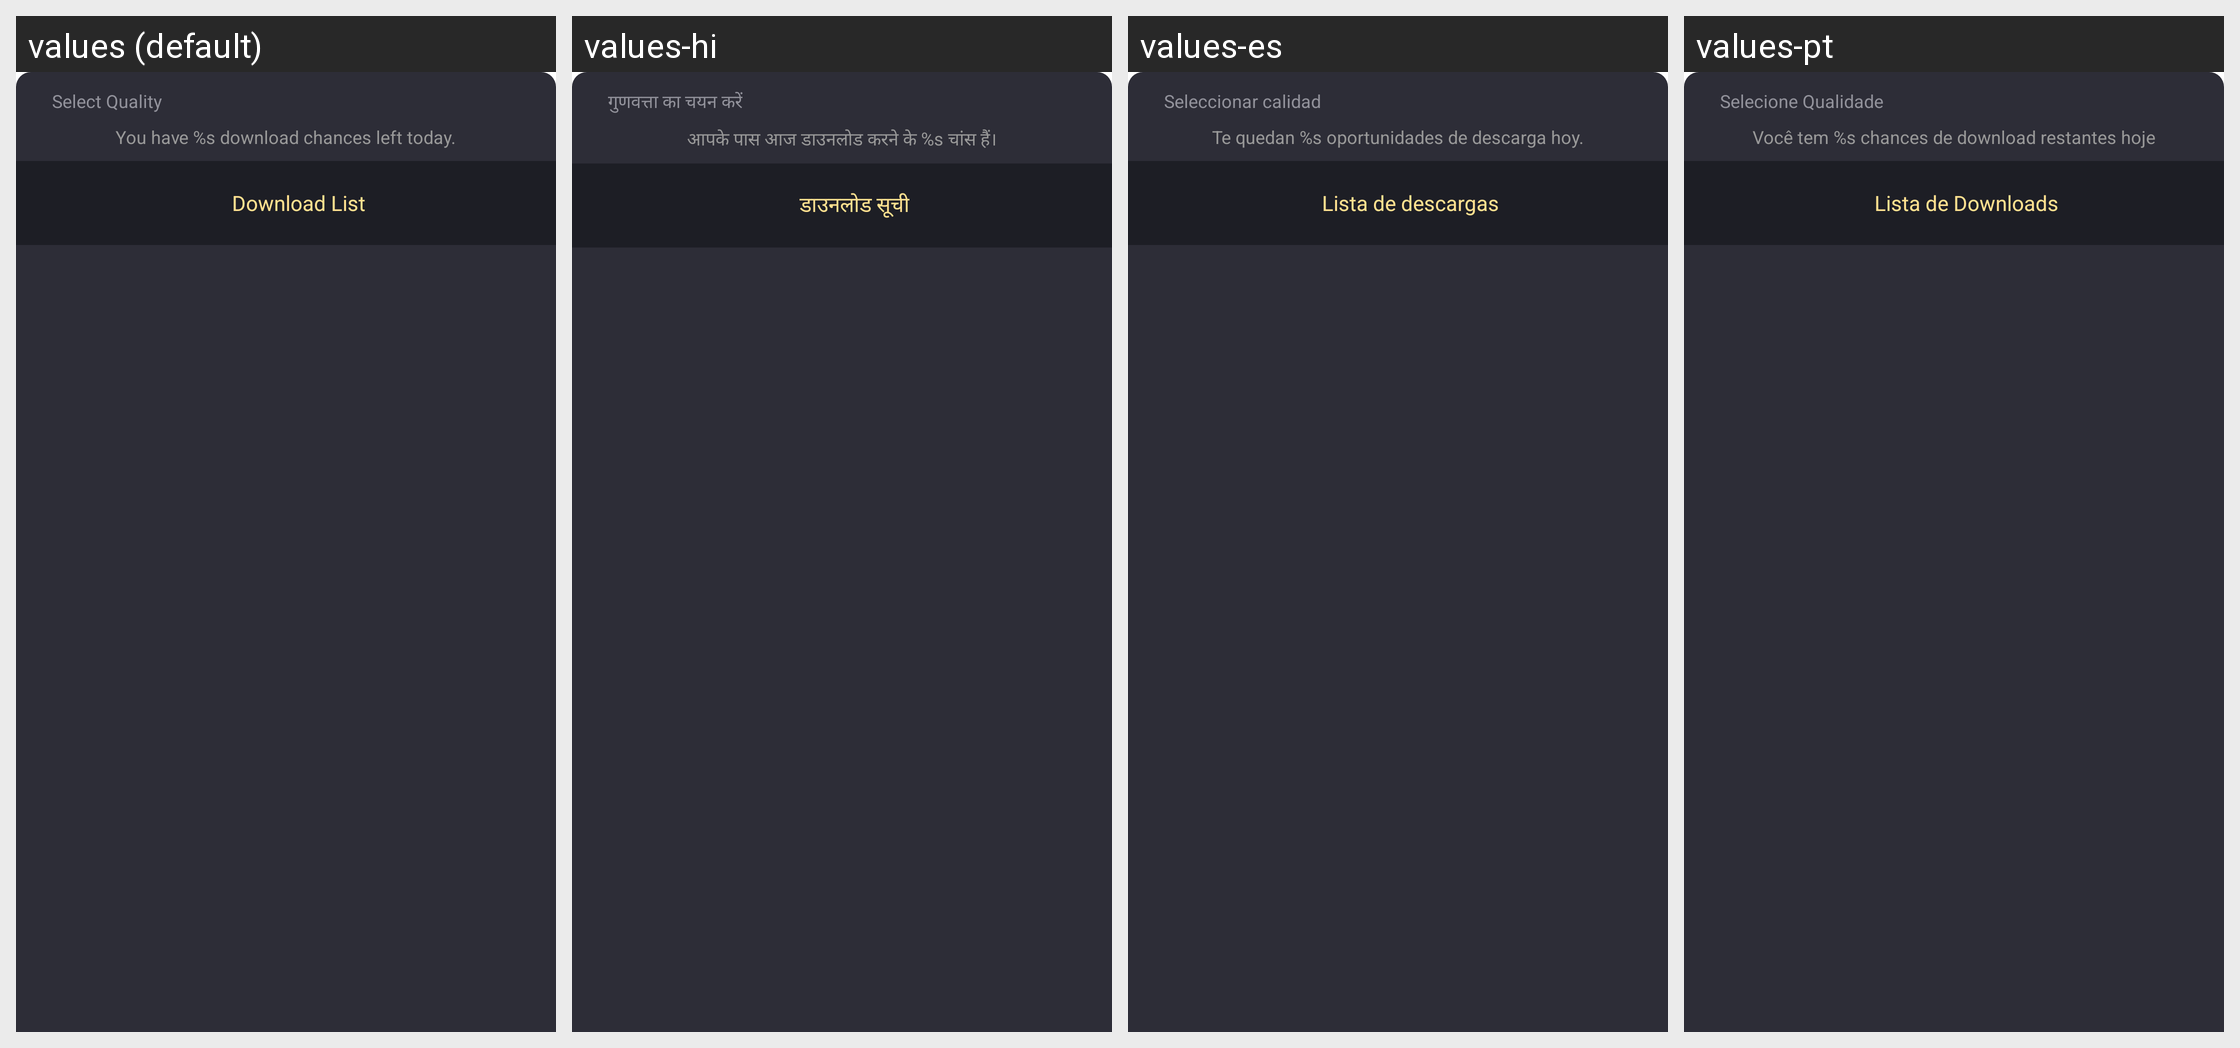

Strings drawn on this Android screen and how each of the app's shown locales translates them:
Android screen res/layout/fragment_bottom_film_download.xml rendered under 4 locales, left to right: values (default), values-hi, values-es, values-pt. Device: Nexus 5 (rendered at 1080×1920; each locale shown at half size, 540×960, under a caption strip naming it); theme AppTheme.
Other locales in the repository, not shown: values-en, values-gu, values-kk, values-ky, values-ml, values-pa, values-pt-rBR, values-te.
Strings drawn on this screen, with the default value and each locale's value (text and hints the layout hard-codes, and strings that could not be matched under every locale, appear in the picture but are not listed):

download_select_clarity
  values: Select Quality
  values-hi: गुणवत्ता का चयन करें
  values-es: Seleccionar calidad
  values-pt: Selecione Qualidade

you_have_download_chances_left_today
  values: You have %s download chances left today.
  values-hi: आपके पास आज डाउनलोड करने के %s चांस हैं।
  values-es: Te quedan %s oportunidades de descarga hoy.
  values-pt: Você tem %s chances de download restantes hoje

download_check_cache
  values: Download List
  values-hi: डाउनलोड सूची
  values-es: Lista de descargas
  values-pt: Lista de Downloads
